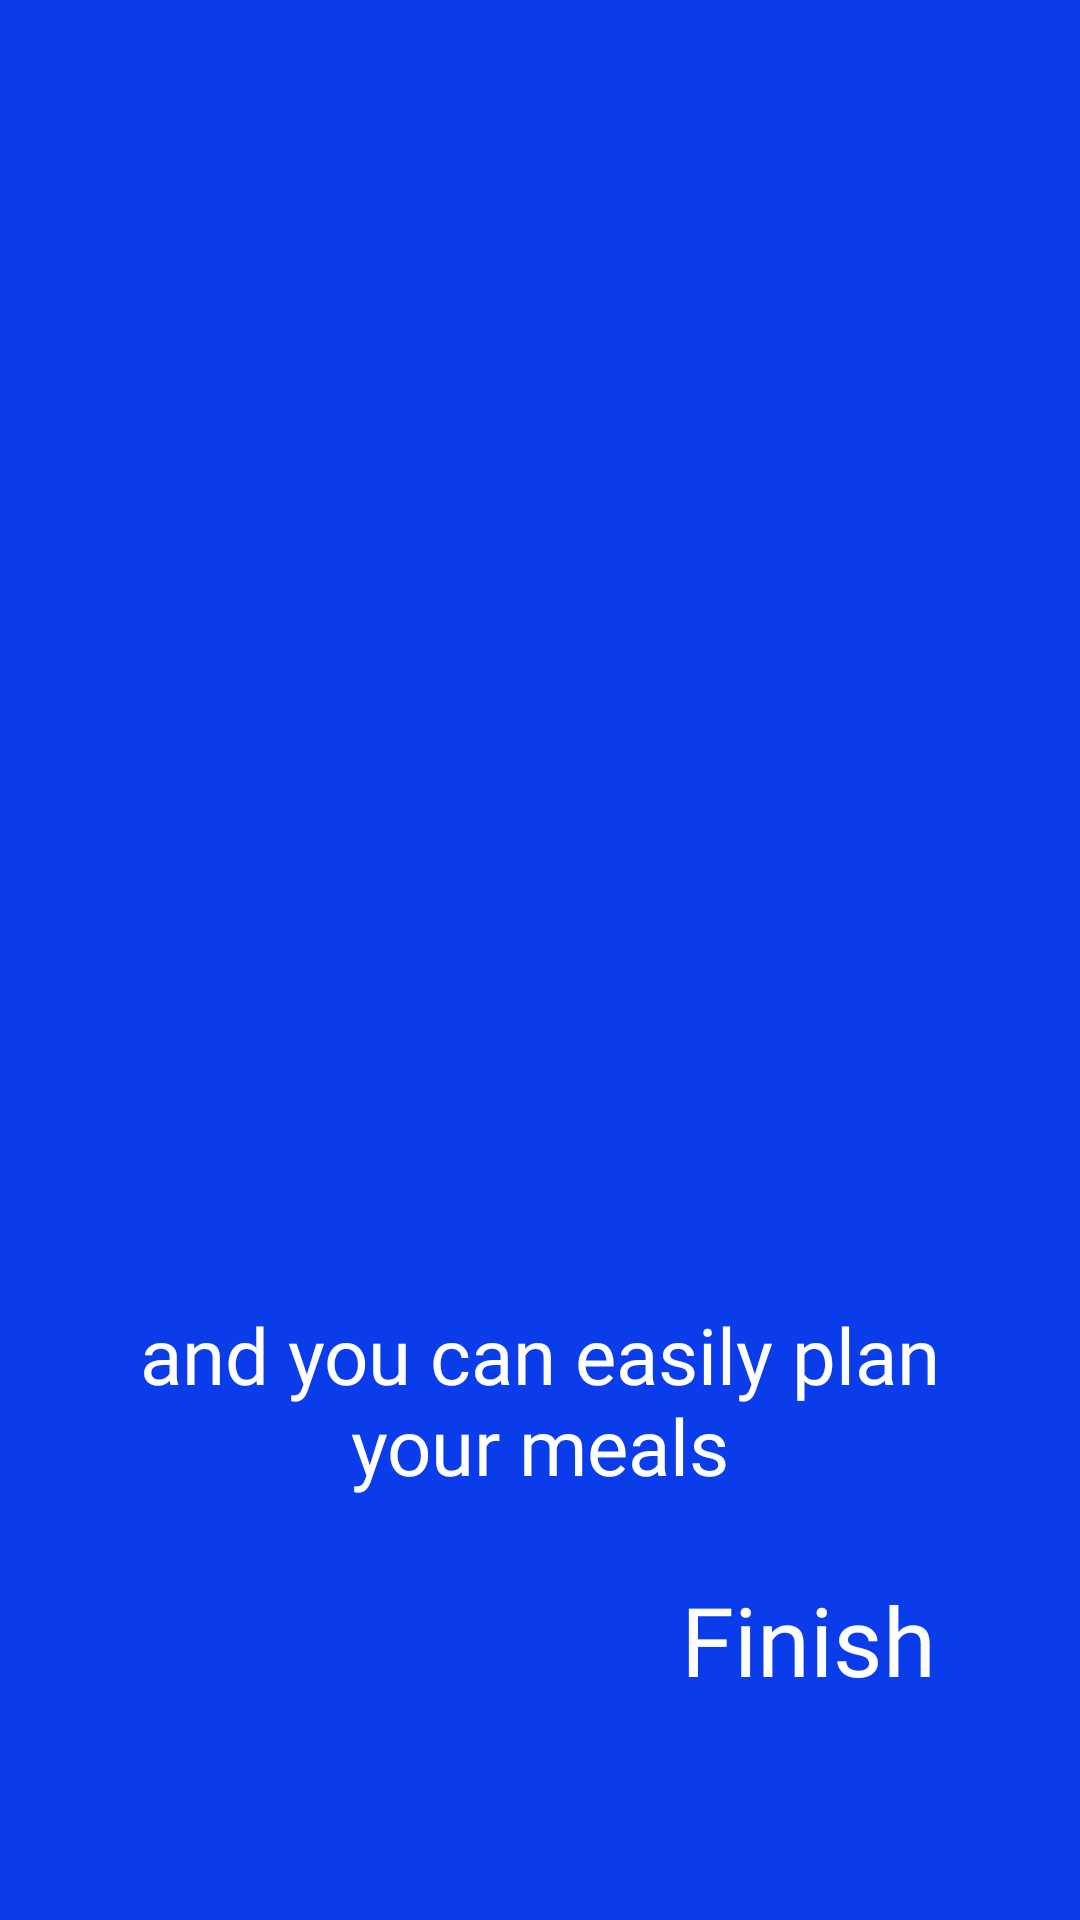

Produce the Android XML layout that renders to this screen, including the resource entries it uses.
<!-- AndroidManifest.xml: application theme Theme.FoodRecipes -->
<!-- res/layout/fragment_third_screen.xml -->
<?xml version="1.0" encoding="utf-8"?>
<layout xmlns:android="http://schemas.android.com/apk/res/android"
    xmlns:app="http://schemas.android.com/apk/res-auto"
    xmlns:tools="http://schemas.android.com/tools">

    <data>

    </data>

    <androidx.constraintlayout.widget.ConstraintLayout
        android:layout_width="match_parent"
        android:layout_height="match_parent"
        android:background="@color/onBoardingThird"
        tools:context=".ui.onboarding.ThirdScreenFragment">

        <ImageView
            android:id="@+id/imageView_onBoarding_thirdScreen"
            android:layout_width="300dp"
            android:layout_height="300dp"
            app:layout_constraintBottom_toBottomOf="parent"
            app:layout_constraintEnd_toEndOf="parent"
            app:layout_constraintHorizontal_bias="0.5"
            app:layout_constraintStart_toStartOf="parent"
            app:layout_constraintTop_toTopOf="parent"
            app:layout_constraintVertical_bias="0.3" />

        <TextView
            android:id="@+id/tv_Text3"
            android:layout_width="match_parent"
            android:layout_height="wrap_content"
            android:layout_marginStart="24dp"
            android:layout_marginTop="32dp"
            android:layout_marginEnd="24dp"
            android:fontFamily="@font/courgette"
            android:foregroundGravity="center"
            android:gravity="center"
            android:text="@string/and_you_can_easily_plan_you_meals"
            android:textColor="@color/white"
            android:textSize="26sp"
            app:layout_constraintEnd_toEndOf="parent"
            app:layout_constraintHorizontal_bias="0.5"
            app:layout_constraintStart_toStartOf="parent"
            app:layout_constraintTop_toBottomOf="@+id/imageView_onBoarding_thirdScreen" />

        <TextView
            android:id="@+id/screen_three_finish"
            android:layout_width="wrap_content"
            android:layout_height="wrap_content"
            android:layout_marginEnd="24dp"
            android:layout_marginBottom="72dp"
            android:fontFamily="@font/courgette"
            android:text="@string/finish"
            android:textColor="@color/white"
            android:textSize="32sp"
            app:layout_constraintBottom_toBottomOf="parent"
            app:layout_constraintEnd_toEndOf="@+id/tv_Text3"
            app:drawableTint="@color/white"
            app:drawableRightCompat="@drawable/ic_check" />

    </androidx.constraintlayout.widget.ConstraintLayout>
</layout>
<!-- resources referenced by this layout -->
<resources>
  <color name="onBoardingThird">#0B3CEA</color>
  <color name="white">#FFFFFFFF</color>
  <string name="and_you_can_easily_plan_you_meals">and you can easily plan your meals</string>
  <string name="finish">Finish</string>
  <color name="md_theme_light_primary">#346A22</color>
  <color name="md_theme_light_onPrimary">#FFFFFF</color>
  <color name="md_theme_light_primaryContainer">#B5F39A</color>
  <color name="md_theme_light_onPrimaryContainer">#042100</color>
  <color name="md_theme_light_secondary">#1B6C31</color>
  <color name="md_theme_light_onSecondary">#FFFFFF</color>
  <color name="md_theme_light_secondaryContainer">#A4F5AA</color>
  <color name="md_theme_light_onSecondaryContainer">#002108</color>
  <color name="md_theme_light_tertiary">#686000</color>
  <color name="md_theme_light_onTertiary">#FFFFFF</color>
  <color name="md_theme_light_tertiaryContainer">#F4E569</color>
  <color name="md_theme_light_onTertiaryContainer">#1F1C00</color>
  <color name="md_theme_light_error">#BA1A1A</color>
  <color name="md_theme_light_onError">#FFFFFF</color>
  <color name="md_theme_light_errorContainer">#FFDAD6</color>
  <color name="md_theme_light_onErrorContainer">#410002</color>
  <color name="md_theme_light_outline">#73796E</color>
  <color name="md_theme_light_background">#FDFDF6</color>
  <color name="md_theme_light_onBackground">#1A1C18</color>
  <color name="md_theme_light_surface">#FDFDF6</color>
  <color name="md_theme_light_onSurface">#1A1C18</color>
  <color name="md_theme_light_surfaceVariant">#DFE4D7</color>
  <color name="md_theme_light_onSurfaceVariant">#43483F</color>
  <color name="md_theme_light_inverseSurface">#2F312D</color>
  <color name="md_theme_light_inverseOnSurface">#F1F1EA</color>
  <color name="md_theme_light_inversePrimary">#99D680</color>
</resources>
